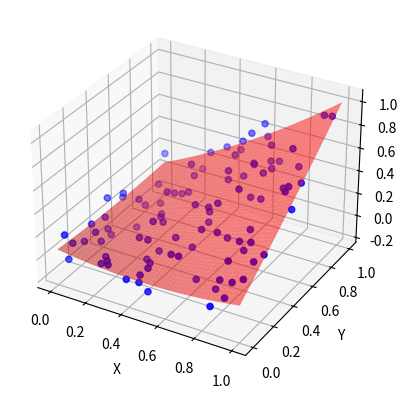

Write the Python code that produced this figure.
import numpy as np
from scipy.optimize import curve_fit
import matplotlib.pyplot as plt
from mpl_toolkits.mplot3d import Axes3D

# Generate random 3D data points
x = np.random.random(100)
y = np.random.random(100)
z = np.sin(x * y) + np.random.normal(0, 0.1, size=100)
data = np.array([x, y, z]).T

# Define mathematical function for curve fitting
def func(xy, a, b, c, d, e, f):
	x, y = xy
	return a + b*x + c*y + d*x**2 + e*y**2 + f*x*y

# Perform curve fitting
popt, pcov = curve_fit(func, (x, y), z)

# Print optimized parameters
print(popt)

# Create 3D plot of the data points and the fitted curve
fig = plt.figure()
ax = fig.add_subplot(111, projection='3d')
ax.scatter(x, y, z, color='blue')
x_range = np.linspace(0, 1, 50)
y_range = np.linspace(0, 1, 50)
X, Y = np.meshgrid(x_range, y_range)
Z = func((X, Y), *popt)
ax.plot_surface(X, Y, Z, color='red', alpha=0.5)
ax.set_xlabel('X')
ax.set_ylabel('Y')
ax.set_zlabel('Z')
plt.show()
